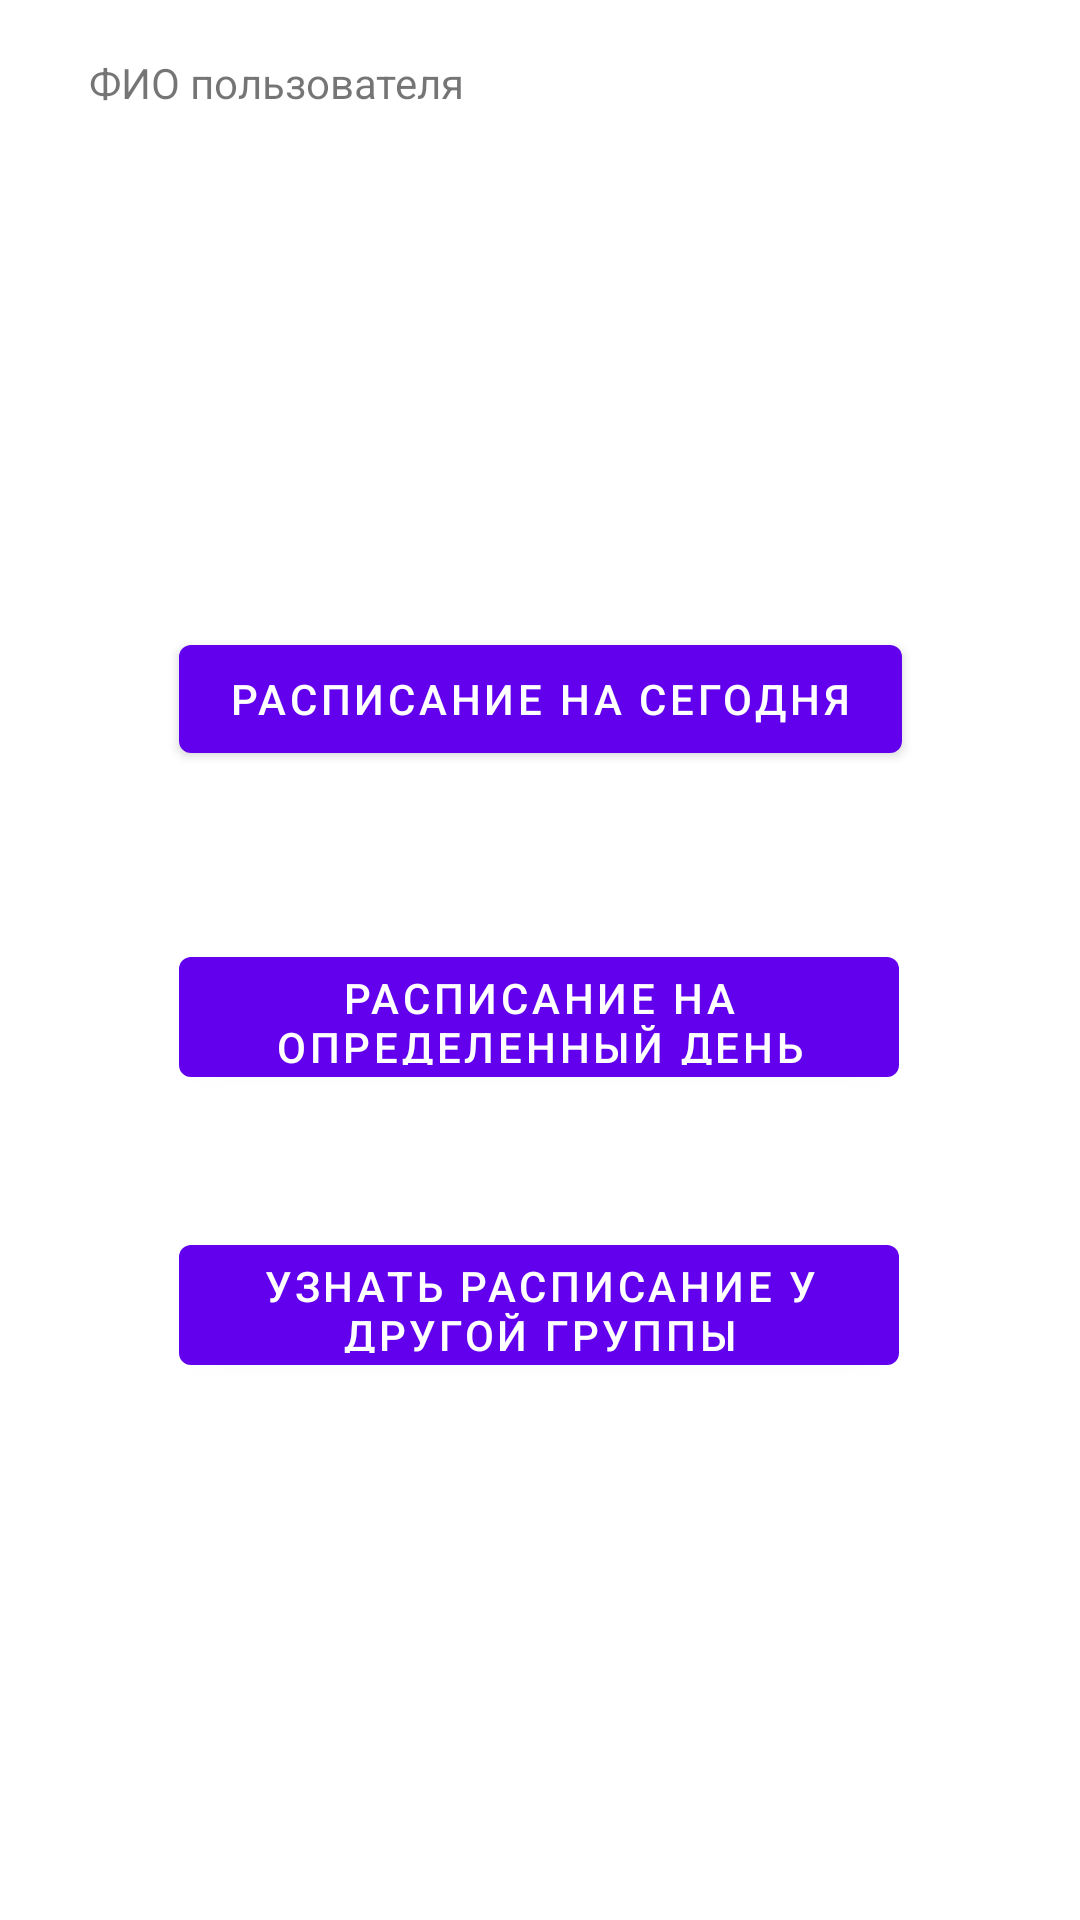

Write the Android layout XML for this screen, with the resource values it uses.
<!-- AndroidManifest.xml: application theme Theme.KursoVayaDaDa -->
<!-- res/layout/activity_user_main.xml -->
<?xml version="1.0" encoding="utf-8"?>
<androidx.constraintlayout.widget.ConstraintLayout xmlns:android="http://schemas.android.com/apk/res/android"
    xmlns:app="http://schemas.android.com/apk/res-auto"
    xmlns:tools="http://schemas.android.com/tools"
    android:layout_width="match_parent"
    android:layout_height="match_parent"
    tools:context=".user.UserMainActivity">

    <androidx.constraintlayout.widget.ConstraintLayout
        android:layout_width="333dp"
        android:layout_height="531dp"
        android:layout_marginStart="39dp"
        android:layout_marginTop="107dp"
        android:layout_marginEnd="39dp"
        android:layout_marginBottom="253dp"
        app:layout_constraintBottom_toBottomOf="parent"
        app:layout_constraintEnd_toEndOf="parent"
        app:layout_constraintStart_toStartOf="parent"
        app:layout_constraintTop_toTopOf="parent">

        <TextView
            android:id="@+id/textViewNameUser"
            android:layout_width="152dp"
            android:layout_height="17dp"
            android:layout_marginStart="60dp"
            android:layout_marginTop="39dp"
            android:layout_marginEnd="43dp"
            android:layout_marginBottom="291dp"
            android:text="TextView"
            app:layout_constraintBottom_toTopOf="@+id/buttonScheduleCertainDay"
            app:layout_constraintEnd_toEndOf="parent"
            app:layout_constraintHorizontal_bias="0.578"
            app:layout_constraintStart_toEndOf="@+id/textView19"
            app:layout_constraintTop_toTopOf="parent"
            app:layout_constraintVertical_bias="0.0" />

        <TextView
            android:id="@+id/textView19"
            android:layout_width="wrap_content"
            android:layout_height="wrap_content"
            android:layout_marginStart="16dp"
            android:layout_marginTop="36dp"
            android:text="ФИО пользователя"
            app:layout_constraintStart_toStartOf="parent"
            app:layout_constraintTop_toTopOf="parent" />

        <Button
            android:id="@+id/buttonScheduleСertainDay"
            android:layout_width="240dp"
            android:layout_height="52dp"
            android:layout_marginStart="46dp"
            android:layout_marginEnd="47dp"
            android:layout_marginBottom="44dp"
            android:onClick="buttonScheduleCertainDay"
            android:text="Расписание на определенный день"
            app:layout_constraintBottom_toTopOf="@+id/buttonFindOutScheduleFromAnotherGroup"
            app:layout_constraintEnd_toEndOf="parent"
            app:layout_constraintHorizontal_bias="1.0"
            app:layout_constraintStart_toStartOf="parent" />

        <Button
            android:id="@+id/buttonFindOutScheduleFromAnotherGroup"
            android:layout_width="240dp"
            android:layout_height="52dp"
            android:layout_marginStart="46dp"
            android:layout_marginEnd="47dp"
            android:layout_marginBottom="52dp"
            android:onClick="buttonFindOutScheduleFromAnotherGroup"
            android:text="Узнать расписание у другой группы"
            app:layout_constraintBottom_toBottomOf="parent"
            app:layout_constraintEnd_toEndOf="parent"
            app:layout_constraintHorizontal_bias="0.0"
            app:layout_constraintStart_toStartOf="parent" />

        <Button
            android:id="@+id/buttonScheduleCertainDay"
            android:layout_width="241dp"
            android:layout_height="48dp"
            android:layout_marginStart="46dp"
            android:layout_marginEnd="46dp"
            android:layout_marginBottom="56dp"
            android:onClick="buttonScheduleToday"
            android:text="Расписание на сегодня"
            app:layout_constraintBottom_toTopOf="@+id/buttonScheduleСertainDay"
            app:layout_constraintEnd_toEndOf="parent"
            app:layout_constraintHorizontal_bias="1.0"
            app:layout_constraintStart_toStartOf="parent" />
    </androidx.constraintlayout.widget.ConstraintLayout>
</androidx.constraintlayout.widget.ConstraintLayout>
<!-- resources referenced by this layout -->
<resources>
  <style name="Theme.KursoVayaDaDa" parent="Theme.MaterialComponents.DayNight.DarkActionBar">
          
          <item name="colorPrimary">@color/purple_500</item>
          <item name="colorPrimaryVariant">@color/purple_700</item>
          <item name="colorOnPrimary">@color/white</item>
          
          <item name="colorSecondary">@color/teal_200</item>
          <item name="colorSecondaryVariant">@color/teal_700</item>
          <item name="colorOnSecondary">@color/black</item>
          
          <item name="android:statusBarColor" tools:targetApi="l">?attr/colorPrimaryVariant</item>
          
      </style>
  <!-- not gathered from this repository: default colours our renderer supplied (Android Studio template values) -->
  <color name="purple_500">#FF6200EE</color>
  <color name="purple_700">#FF3700B3</color>
  <color name="teal_200">#FF03DAC5</color>
  <color name="teal_700">#FF018786</color>
  <color name="black">#FF000000</color>
  <color name="white">#FFFFFFFF</color>
</resources>
